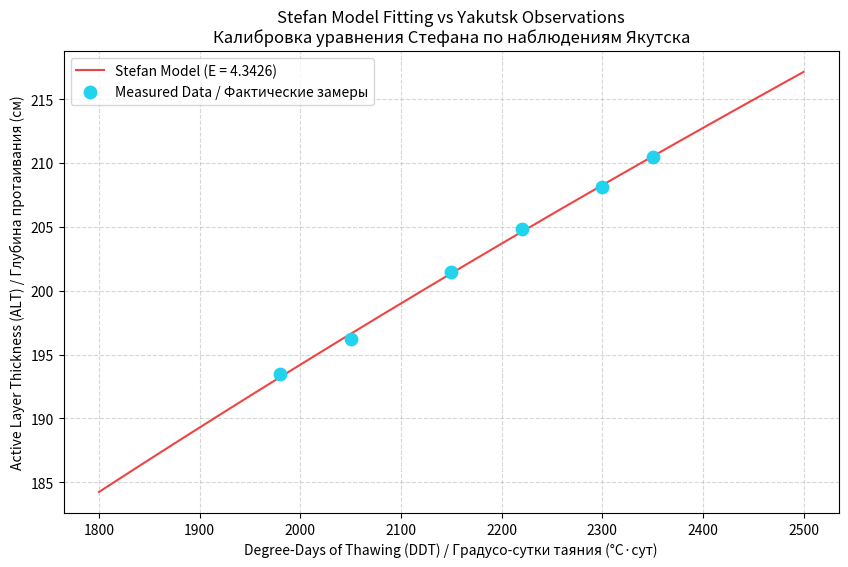

Source code (Python):
import numpy as np
import matplotlib.pyplot as plt
from scipy.optimize import curve_fit

print("Libraries successfully imported. / Библиотеки успешно импортированы.")

def stefan_classic(ddt, E=4.3448):
    """
    Calculates active layer thickness (ALT) in cm based on DDT.
    Вычисляет глубину сезонного таяния (ALT) в см на основе DDT.
    """
    return E * np.sqrt(ddt)

# Standard baseline calculation / Базовый расчет
ddt_test = 2150  # Average DDT in Yakutsk / Среднее значение DDT для Якутска
alt_predicted = stefan_classic(ddt_test)
print(f"For DDT = {ddt_test} °C-days, predicted ALT = {alt_predicted:.2f} cm")
print(f"При DDT = {ddt_test} °С-сут, расчетная глубина ALT = {alt_predicted:.2f} см")

# Historical observations (Yakutsk area examples) / Исторические данные для района Якутска
ddt_history = np.array([1980, 2050, 2150, 2220, 2300, 2350])
alt_measured = np.array([193.5, 196.2, 201.5, 204.8, 208.1, 210.5])

# Calibrate / Нахождение оптимального параметра E
popt, pcov = curve_fit(stefan_classic, ddt_history, alt_measured, p0=[4.0])
E_calibrated = popt[0]

print(f"Calibrated Stefan Coefficient (E) = {E_calibrated:.5f}")
print(f"Откалиброванный коэффициент Стефана (E) = {E_calibrated:.5f}")

ddt_range = np.linspace(1800, 2500, 200)
alt_fitted = stefan_classic(ddt_range, E=E_calibrated)

plt.figure(figsize=(10, 6))
plt.plot(ddt_range, alt_fitted, '-', color='#ef4444', label=f'Stefan Model (E = {E_calibrated:.4f})')
plt.scatter(ddt_history, alt_measured, color='#22d3ee', s=80, zorder=5, label='Measured Data / Фактические замеры')
plt.title('Stefan Model Fitting vs Yakutsk Observations\nКалибровка уравнения Стефана по наблюдениям Якутска')
plt.xlabel('Degree-Days of Thawing (DDT) / Градусо-сутки таяния (°C·сут)')
plt.ylabel('Active Layer Thickness (ALT) / Глубина протаивания (см)')
plt.grid(True, linestyle='--', alpha=0.5)
plt.legend()
plt.show()
